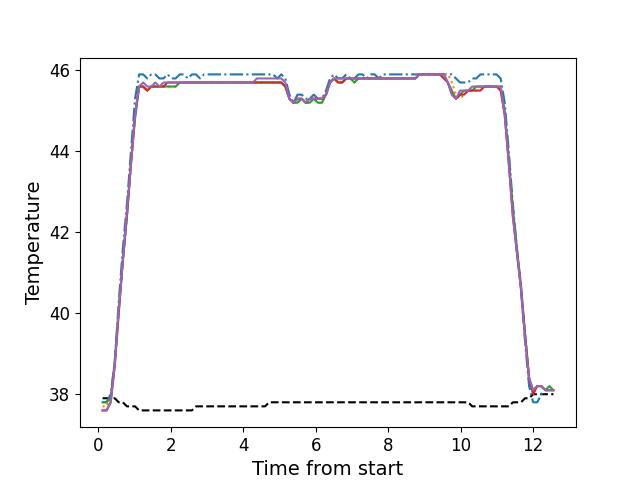

The data file committed next to this chart (first rows):
, times, neutral, z1, z2, z3, z4, z5
0, 0.1206, 37.9, 37.8, 37.7, 37.8, 37.6, 37.6
1, 0.2322, 37.9, 37.8, 37.7, 37.8, 37.6, 37.6
2, 0.3447, 37.9, 38.0, 37.9, 37.9, 37.8, 37.8
3, 0.4563, 37.9, 38.8, 38.7, 38.8, 38.7, 38.7
4, 0.5685, 37.8, 40.3, 40.1, 40.1, 40.0, 40.1
5, 0.6805, 37.8, 41.6, 41.3, 41.3, 41.3, 41.3
6, 0.7931, 37.7, 42.7, 42.4, 42.4, 42.4, 42.5
7, 0.9047, 37.7, 44.0, 43.7, 43.7, 43.7, 43.7
8, 1.017, 37.7, 45.3, 44.9, 44.8, 44.9, 44.9
9, 1.129, 37.6, 45.9, 45.6, 45.6, 45.6, 45.6
10, 1.241, 37.6, 45.9, 45.6, 45.6, 45.6, 45.7
11, 1.353, 37.6, 45.8, 45.5, 45.5, 45.5, 45.6
12, 1.465, 37.6, 45.9, 45.6, 45.6, 45.6, 45.6
13, 1.578, 37.6, 45.9, 45.6, 45.6, 45.6, 45.7
14, 1.689, 37.6, 45.8, 45.6, 45.6, 45.6, 45.6
15, 1.8, 37.6, 45.8, 45.6, 45.6, 45.6, 45.7
16, 1.913, 37.6, 45.9, 45.6, 45.6, 45.7, 45.7
17, 2.025, 37.6, 45.8, 45.6, 45.6, 45.7, 45.7
18, 2.138, 37.6, 45.8, 45.6, 45.6, 45.7, 45.7
19, 2.249, 37.6, 45.9, 45.7, 45.7, 45.7, 45.7
20, 2.362, 37.6, 45.9, 45.7, 45.7, 45.7, 45.7
21, 2.474, 37.6, 45.8, 45.7, 45.7, 45.7, 45.7
22, 2.585, 37.6, 45.9, 45.7, 45.7, 45.7, 45.7
23, 2.698, 37.7, 45.9, 45.7, 45.7, 45.7, 45.7
24, 2.809, 37.7, 45.8, 45.7, 45.7, 45.7, 45.7
25, 2.922, 37.7, 45.9, 45.7, 45.7, 45.7, 45.7
26, 3.035, 37.7, 45.9, 45.7, 45.7, 45.7, 45.7
27, 3.146, 37.7, 45.9, 45.7, 45.7, 45.7, 45.7
28, 3.258, 37.7, 45.9, 45.7, 45.7, 45.7, 45.7
29, 3.37, 37.7, 45.9, 45.7, 45.7, 45.7, 45.7
30, 3.482, 37.7, 45.9, 45.7, 45.7, 45.7, 45.7
31, 3.595, 37.7, 45.9, 45.7, 45.7, 45.7, 45.7
32, 3.706, 37.7, 45.9, 45.7, 45.7, 45.7, 45.7
33, 3.818, 37.7, 45.9, 45.7, 45.7, 45.7, 45.7
34, 3.931, 37.7, 45.9, 45.7, 45.7, 45.7, 45.7
35, 4.042, 37.7, 45.9, 45.7, 45.7, 45.7, 45.7
36, 4.155, 37.7, 45.9, 45.7, 45.7, 45.7, 45.7
37, 4.267, 37.7, 45.9, 45.7, 45.7, 45.7, 45.7
38, 4.379, 37.7, 45.9, 45.7, 45.7, 45.7, 45.8
39, 4.491, 37.7, 45.9, 45.7, 45.7, 45.7, 45.8
40, 4.603, 37.7, 45.9, 45.7, 45.7, 45.7, 45.8
41, 4.715, 37.8, 45.9, 45.7, 45.7, 45.7, 45.8
42, 4.827, 37.8, 45.9, 45.7, 45.7, 45.7, 45.8
43, 4.939, 37.8, 45.8, 45.7, 45.7, 45.7, 45.8
44, 5.05, 37.8, 45.9, 45.7, 45.7, 45.7, 45.8
45, 5.163, 37.8, 45.8, 45.6, 45.6, 45.6, 45.7
46, 5.275, 37.8, 45.4, 45.3, 45.3, 45.3, 45.3
47, 5.388, 37.8, 45.2, 45.2, 45.2, 45.2, 45.2
48, 5.499, 37.8, 45.4, 45.2, 45.2, 45.3, 45.3
49, 5.612, 37.8, 45.4, 45.3, 45.3, 45.3, 45.3
50, 5.723, 37.8, 45.3, 45.2, 45.2, 45.2, 45.2
51, 5.835, 37.8, 45.3, 45.2, 45.2, 45.3, 45.3
52, 5.948, 37.8, 45.4, 45.3, 45.3, 45.3, 45.3
53, 6.059, 37.8, 45.3, 45.2, 45.2, 45.3, 45.3
54, 6.172, 37.8, 45.3, 45.2, 45.2, 45.3, 45.3
55, 6.285, 37.8, 45.5, 45.4, 45.4, 45.4, 45.4
56, 6.396, 37.8, 45.8, 45.7, 45.7, 45.7, 45.7
57, 6.507, 37.8, 45.9, 45.8, 45.8, 45.8, 45.8
58, 6.619, 37.8, 45.8, 45.7, 45.7, 45.7, 45.8
59, 6.732, 37.8, 45.8, 45.7, 45.7, 45.7, 45.8
... 52 more rows
